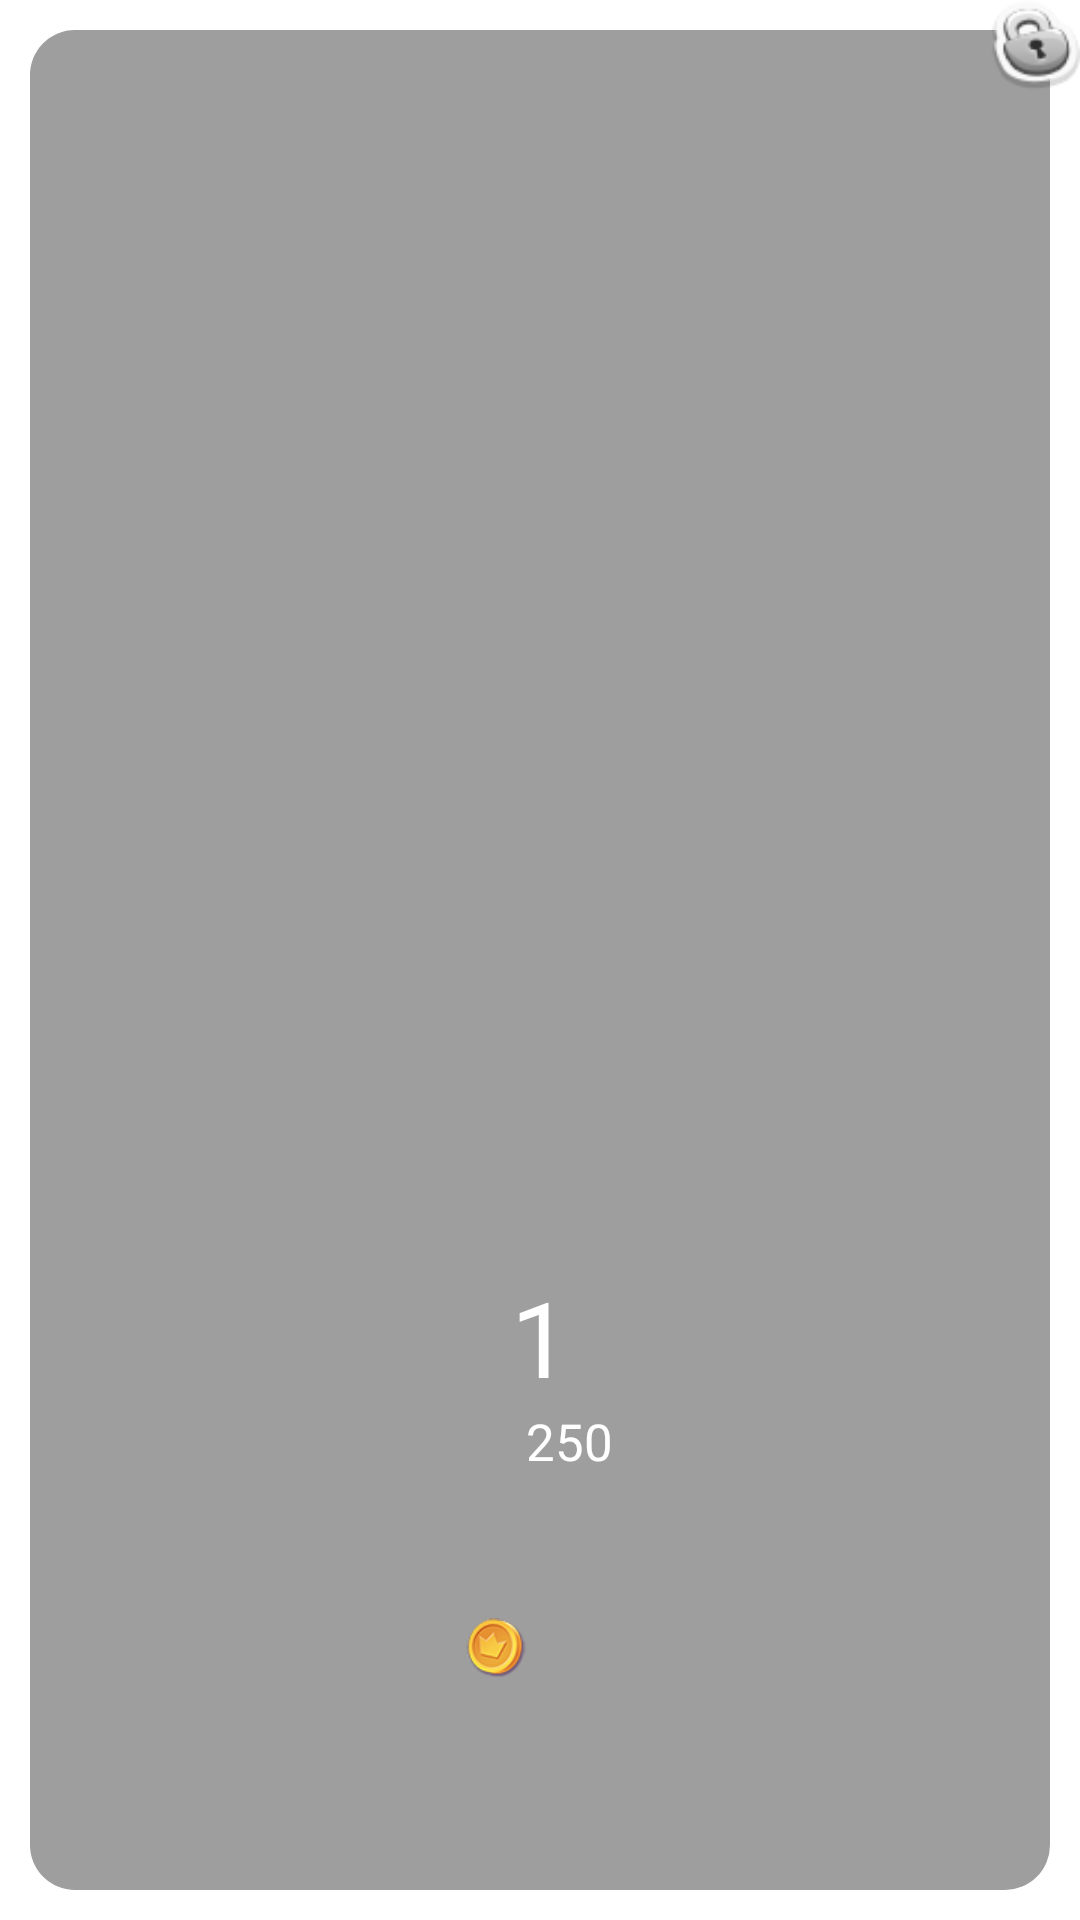

Produce the Android XML layout that renders to this screen, including the resource entries it uses.
<!-- AndroidManifest.xml: fallback theme Theme.MaterialComponents.DayNight.NoActionBar -->
<!-- res/layout/custom_gridview.xml -->
<?xml version="1.0" encoding="utf-8"?>
<FrameLayout xmlns:android="http://schemas.android.com/apk/res/android"
    android:layout_width="110dp"
    android:layout_height="110dp"
    android:layout_gravity="center"
    android:orientation="vertical">

    <LinearLayout
        android:id="@+id/view_level_background"
        android:layout_width="match_parent"
        android:layout_height="match_parent"
        android:layout_margin="10dp"
        android:background="@drawable/level_passive_shape"
        android:orientation="vertical">

        <RelativeLayout
            android:layout_width="match_parent"
            android:layout_height="0dp"
            android:layout_weight="2">

            <TextView
                android:id="@+id/view_level_text"
                android:layout_width="match_parent"
                android:layout_height="match_parent"
                android:layout_weight="2"
                android:gravity="center|bottom"
                android:text="1"
                android:textColor="#fff"
                android:textSize="35sp" />

            <ImageView
                android:layout_width="20dp"
                android:layout_height="20dp"
                android:layout_alignParentTop="true"
                android:layout_centerHorizontal="true"
                android:background="@drawable/flower" />
        </RelativeLayout>

        <RelativeLayout
            android:layout_width="match_parent"
            android:layout_height="0dp"
            android:layout_weight="0.7"
            android:gravity="center">

            <ImageView
                android:layout_width="20dp"
                android:layout_height="20dp"
                android:background="@drawable/point"
                android:id="@+id/imageView"
                android:layout_centerVertical="true"
                android:layout_alignParentLeft="true"
                android:layout_alignParentStart="true" />

            <TextView
                android:id="@+id/view_level_point"
                android:layout_width="wrap_content"
                android:layout_height="match_parent"
                android:layout_weight="2"
                android:text="250"
                android:textColor="#fff"
                android:textSize="17sp"
                android:layout_alignParentTop="true"
                android:layout_toRightOf="@+id/imageView"
                android:layout_toEndOf="@+id/imageView" />

        </RelativeLayout>

    </LinearLayout>

    <ImageView
        android:id="@+id/view_level_lock"
        android:layout_width="30dp"
        android:layout_height="30dp"
        android:layout_gravity="right"
        android:background="@drawable/locked" />
</FrameLayout>
<!-- resources referenced by this layout -->
<resources>
  <!-- drawable level_passive_shape (drawable) -->
  <?xml version="1.0" encoding="utf-8"?>
  <shape xmlns:android="http://schemas.android.com/apk/res/android" android:shape="rectangle">
      <solid
          android:color="@color/level_passive"
          />
      <corners
          android:radius="15dp"
          />
  </shape>
  <!-- drawable locked: png bitmap (drawable, 8210 bytes) -->
  <!-- drawable point: png bitmap (drawable, 12069 bytes) -->
  <color name="level_passive">#9E9E9E</color>
</resources>
